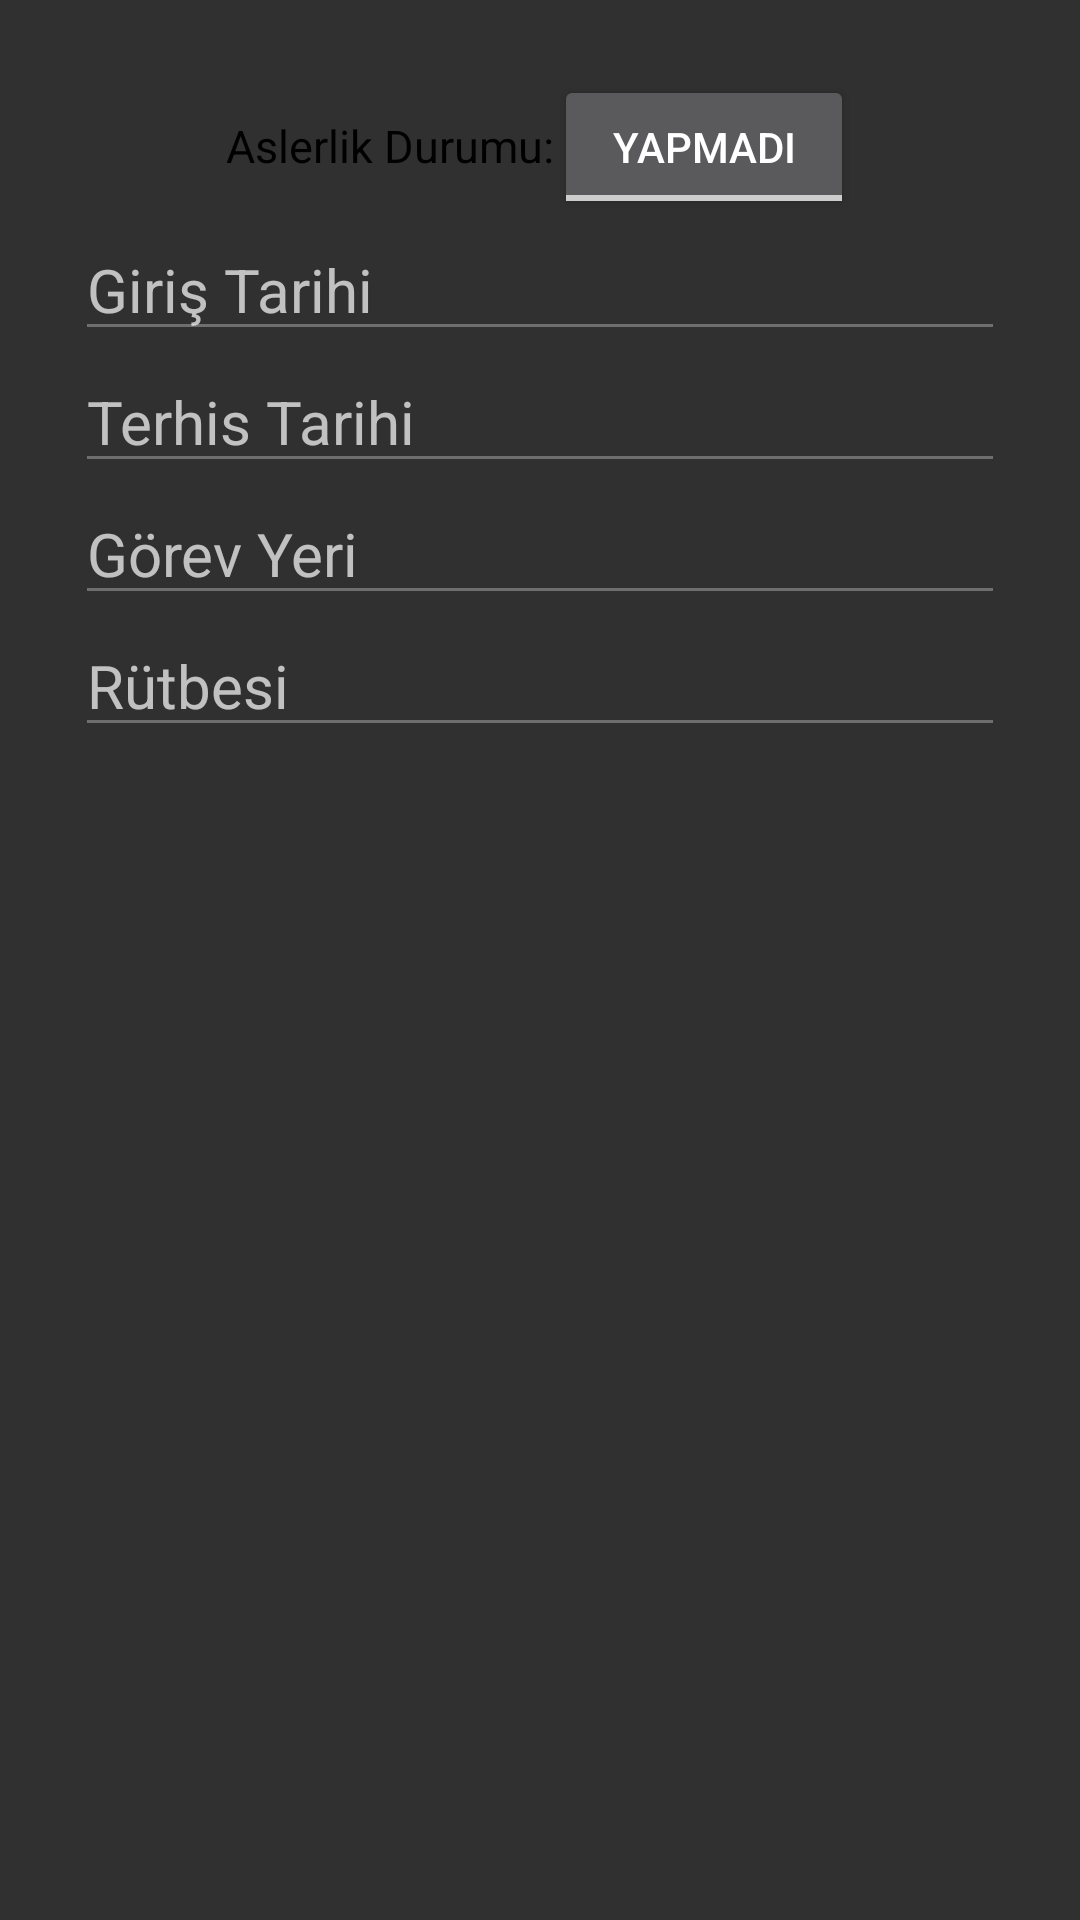

Android layout source for this screen:
<!-- AndroidManifest.xml: application theme Theme.İK -->
<!-- res/layout/fragment_military.xml -->
<?xml version="1.0" encoding="utf-8"?>
<ScrollView xmlns:android="http://schemas.android.com/apk/res/android"
    xmlns:tools="http://schemas.android.com/tools"
    android:layout_width="match_parent"
    android:layout_height="match_parent"
    tools:context=".applicationform.fragments.MilitaryFragment">

    <RelativeLayout
        android:layout_width="match_parent"
        android:layout_height="wrap_content"
        android:padding="25dp">

        <LinearLayout
            android:id="@+id/fragment_military_linear_layout"
            android:layout_width="wrap_content"
            android:layout_height="wrap_content"
            android:layout_centerHorizontal="true"
            android:orientation="horizontal" >

            <TextView
                android:layout_width="wrap_content"
                android:layout_height="wrap_content"
                android:text="Aslerlik Durumu:"
                android:textSize="15sp"
                android:textColor="@color/black" />

            <ToggleButton
                android:id="@+id/fragment_military_toggle_button_has_done"
                android:layout_width="100dp"
                android:layout_height="wrap_content"
                android:textOn="Yaptı"
                android:textOff="Yapmadı" />

        </LinearLayout>

        <EditText
            android:id="@+id/fragment_military_et_entry_date"
            android:layout_width="350dp"
            android:layout_height="wrap_content"
            android:layout_below="@id/fragment_military_linear_layout"
            android:layout_centerHorizontal="true"
            android:hint="Giriş Tarihi"
            android:textSize="20sp"
            android:enabled="false"
            android:inputType="date"
            android:autofillHints="" />

        <EditText
            android:id="@+id/fragment_military_et_discharge_date"
            android:layout_width="350dp"
            android:layout_height="wrap_content"
            android:layout_below="@id/fragment_military_et_entry_date"
            android:layout_centerHorizontal="true"
            android:hint="Terhis Tarihi"
            android:textSize="20sp"
            android:enabled="false"
            android:inputType="date"
            android:autofillHints="" />

        <EditText
            android:id="@+id/fragment_military_et_duty_area"
            android:layout_width="350dp"
            android:layout_height="wrap_content"
            android:layout_below="@id/fragment_military_et_discharge_date"
            android:layout_centerHorizontal="true"
            android:hint="Görev Yeri"
            android:textSize="20sp"
            android:enabled="false"
            android:inputType="textCapWords"
            android:autofillHints="" />

        <EditText
            android:id="@+id/fragment_military_et_rank"
            android:layout_width="350dp"
            android:layout_height="wrap_content"
            android:layout_below="@id/fragment_military_et_duty_area"
            android:layout_centerHorizontal="true"
            android:hint="Rütbesi"
            android:textSize="20sp"
            android:enabled="false"
            android:inputType="textCapWords"
            android:autofillHints="" />

    </RelativeLayout>

</ScrollView>
<!-- resources referenced by this layout -->
<resources>
  <style name="Theme.İK" parent="Theme.AppCompat">
  
      </style>
  <!-- not gathered from this repository: default colours our renderer supplied (Android Studio template values) -->
  <color name="black">#FF000000</color>
</resources>
